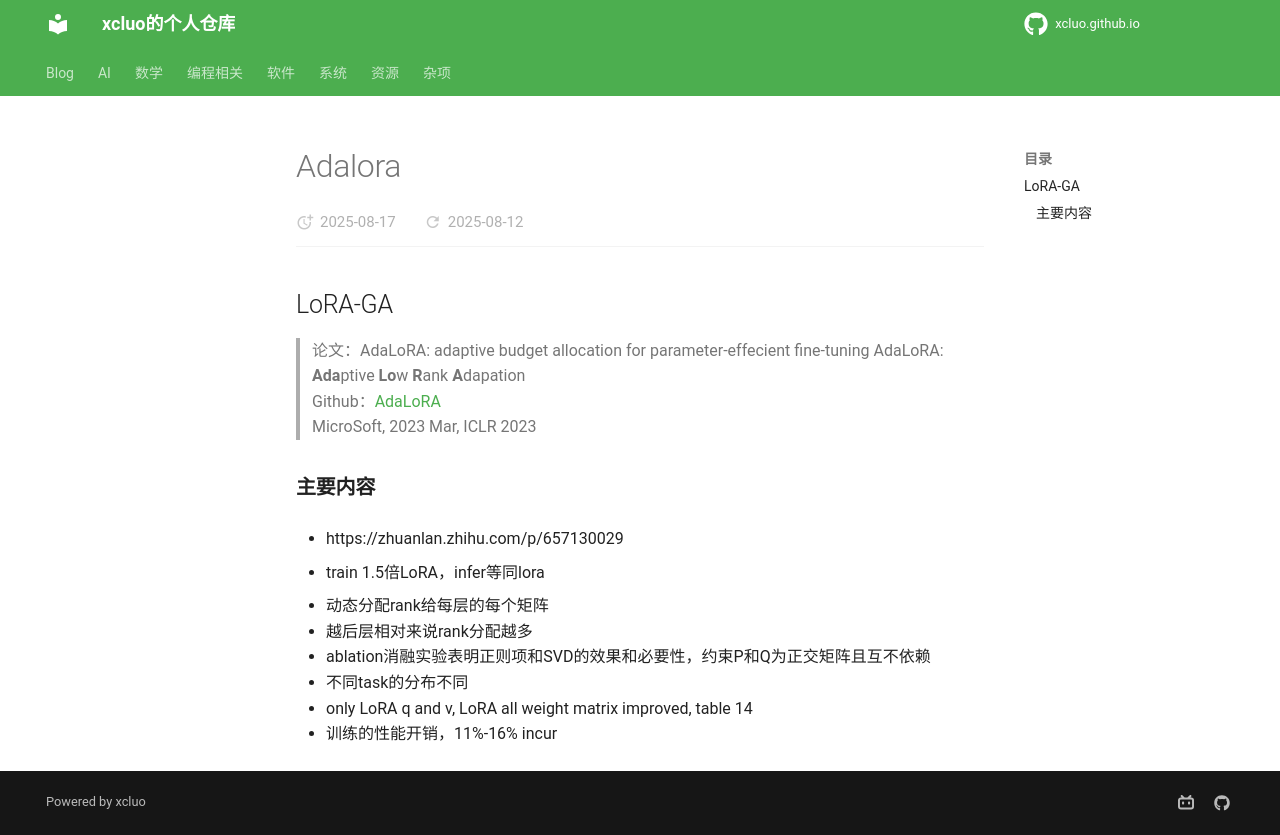

repository: xcluo/xcluo.github.io · page: AI/Paper_Reading/Trick/LLM_Extend/PEFT/adalora.html · generator: mkdocs

## LoRA-GA
> 论文：AdaLoRA: adaptive budget allocation for parameter-effecient fine-tuning
> AdaLoRA: **Ada**ptive **Lo**w **R**ank **A**dapation  
> Github：[AdaLoRA](https://github.com/QingruZhang/AdaLoRA)  
> MicroSoft, 2023 Mar, ICLR 2023

### 主要内容
- https://zhuanlan.zhihu.com/p/657130029

- train 1.5倍LoRA，infer等同lora
- 动态分配rank给每层的每个矩阵
- 越后层相对来说rank分配越多
- ablation消融实验表明正则项和SVD的效果和必要性，约束P和Q为正交矩阵且互不依赖
- 不同task的分布不同
- only LoRA q and v, LoRA all weight matrix improved, table 14
- 训练的性能开销，11%-16% incur
